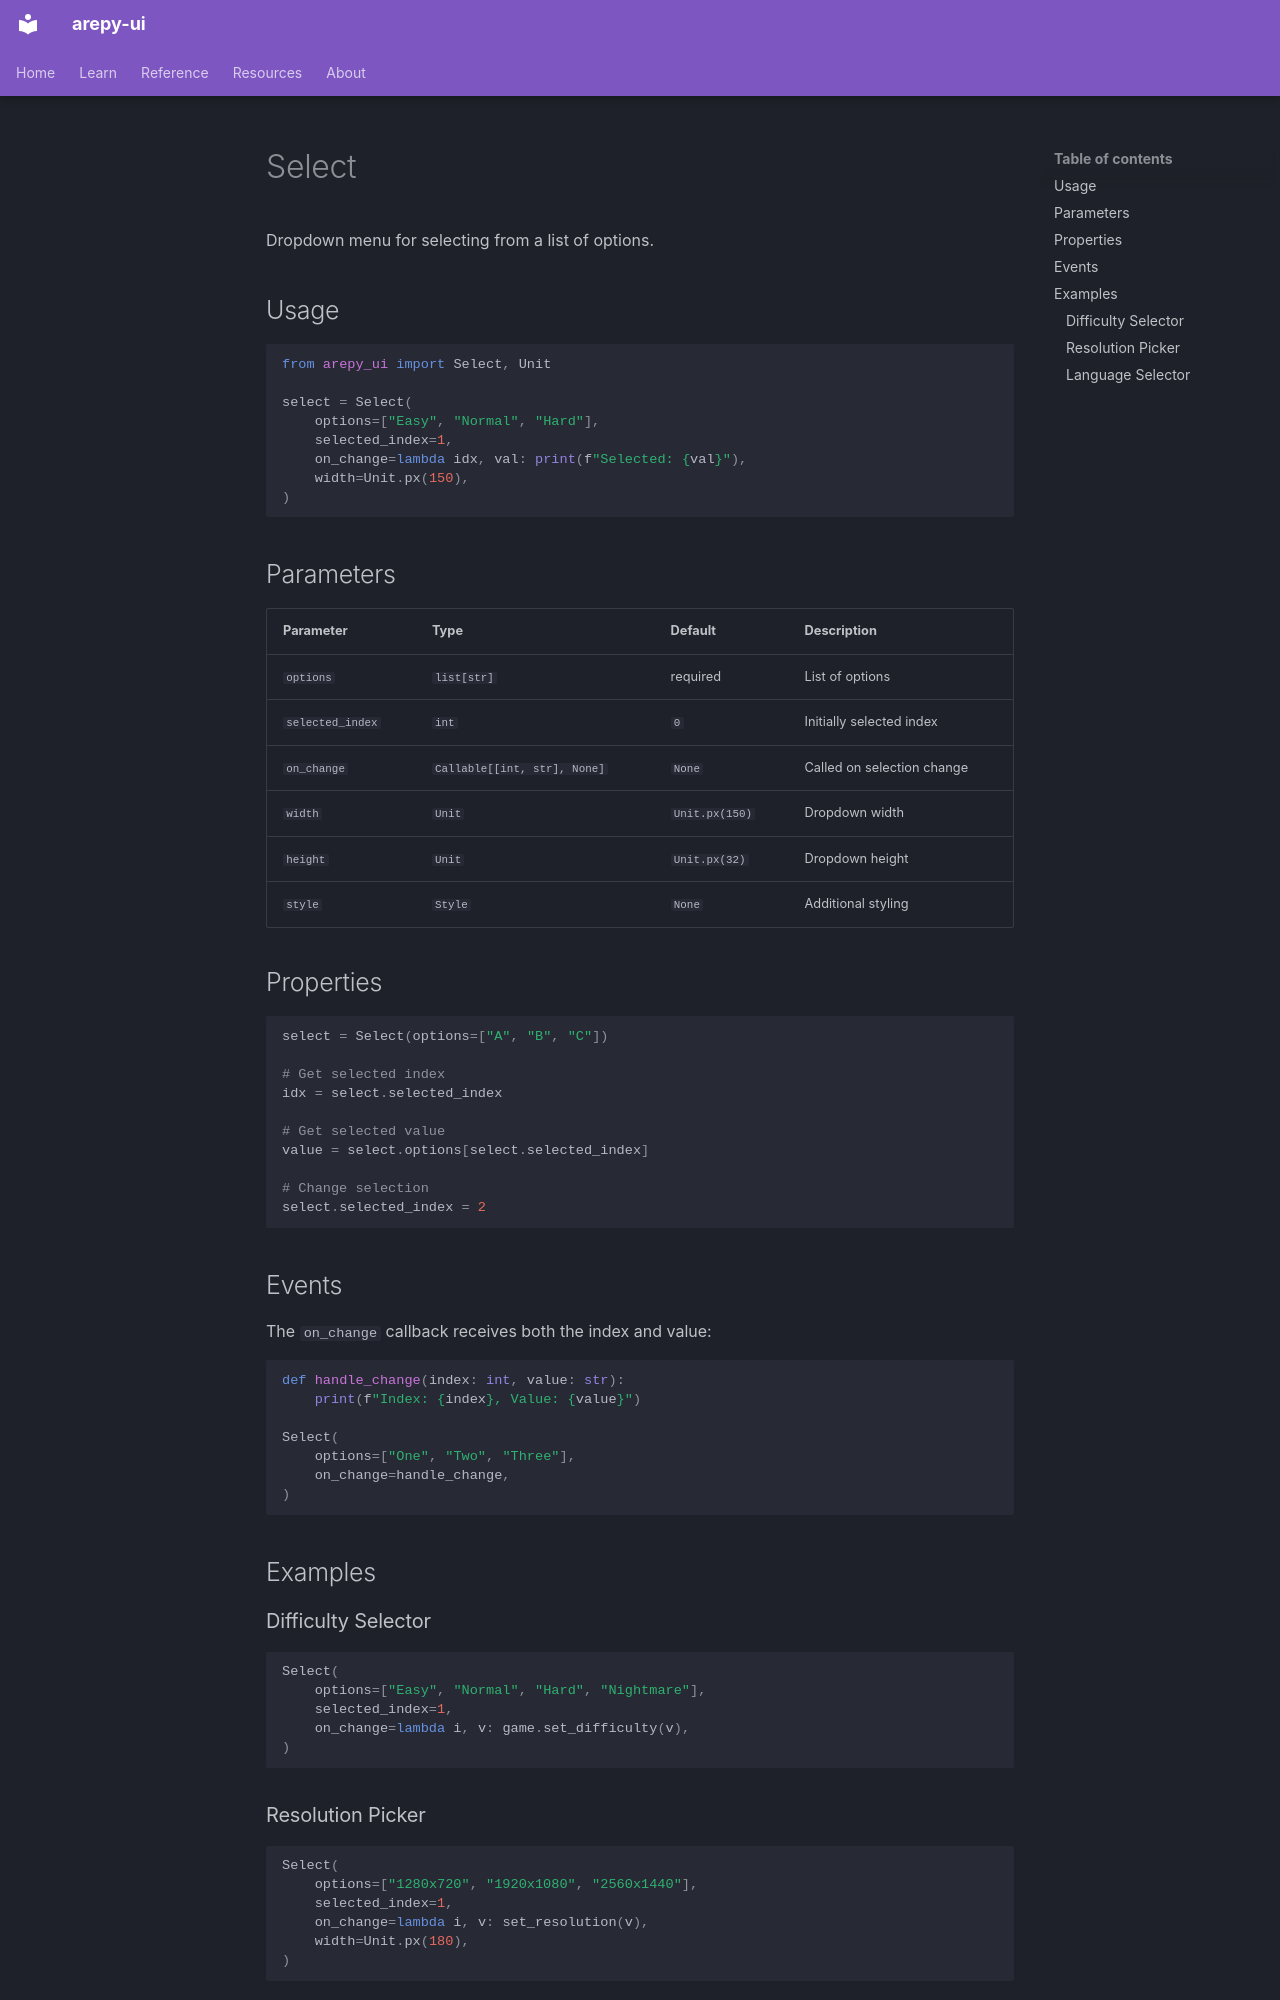

repository: Scr44gr/arepy-ui · page: components/select/index.html · generator: mkdocs

# Select

Dropdown menu for selecting from a list of options.

## Usage

```python
from arepy_ui import Select, Unit

select = Select(
    options=["Easy", "Normal", "Hard"],
    selected_index=1,
    on_change=lambda idx, val: print(f"Selected: {val}"),
    width=Unit.px(150),
)
```

## Parameters

| Parameter | Type | Default | Description |
|-----------|------|---------|-------------|
| `options` | `list[str]` | required | List of options |
| `selected_index` | `int` | `0` | Initially selected index |
| `on_change` | `Callable[[int, str], None]` | `None` | Called on selection change |
| `width` | `Unit` | `Unit.px(150)` | Dropdown width |
| `height` | `Unit` | `Unit.px(32)` | Dropdown height |
| `style` | `Style` | `None` | Additional styling |

## Properties

```python
select = Select(options=["A", "B", "C"])

# Get selected index
idx = select.selected_index

# Get selected value
value = select.options[select.selected_index]

# Change selection
select.selected_index = 2
```

## Events

The `on_change` callback receives both the index and value:

```python
def handle_change(index: int, value: str):
    print(f"Index: {index}, Value: {value}")

Select(
    options=["One", "Two", "Three"],
    on_change=handle_change,
)
```

## Examples

### Difficulty Selector

```python
Select(
    options=["Easy", "Normal", "Hard", "Nightmare"],
    selected_index=1,
    on_change=lambda i, v: game.set_difficulty(v),
)
```
